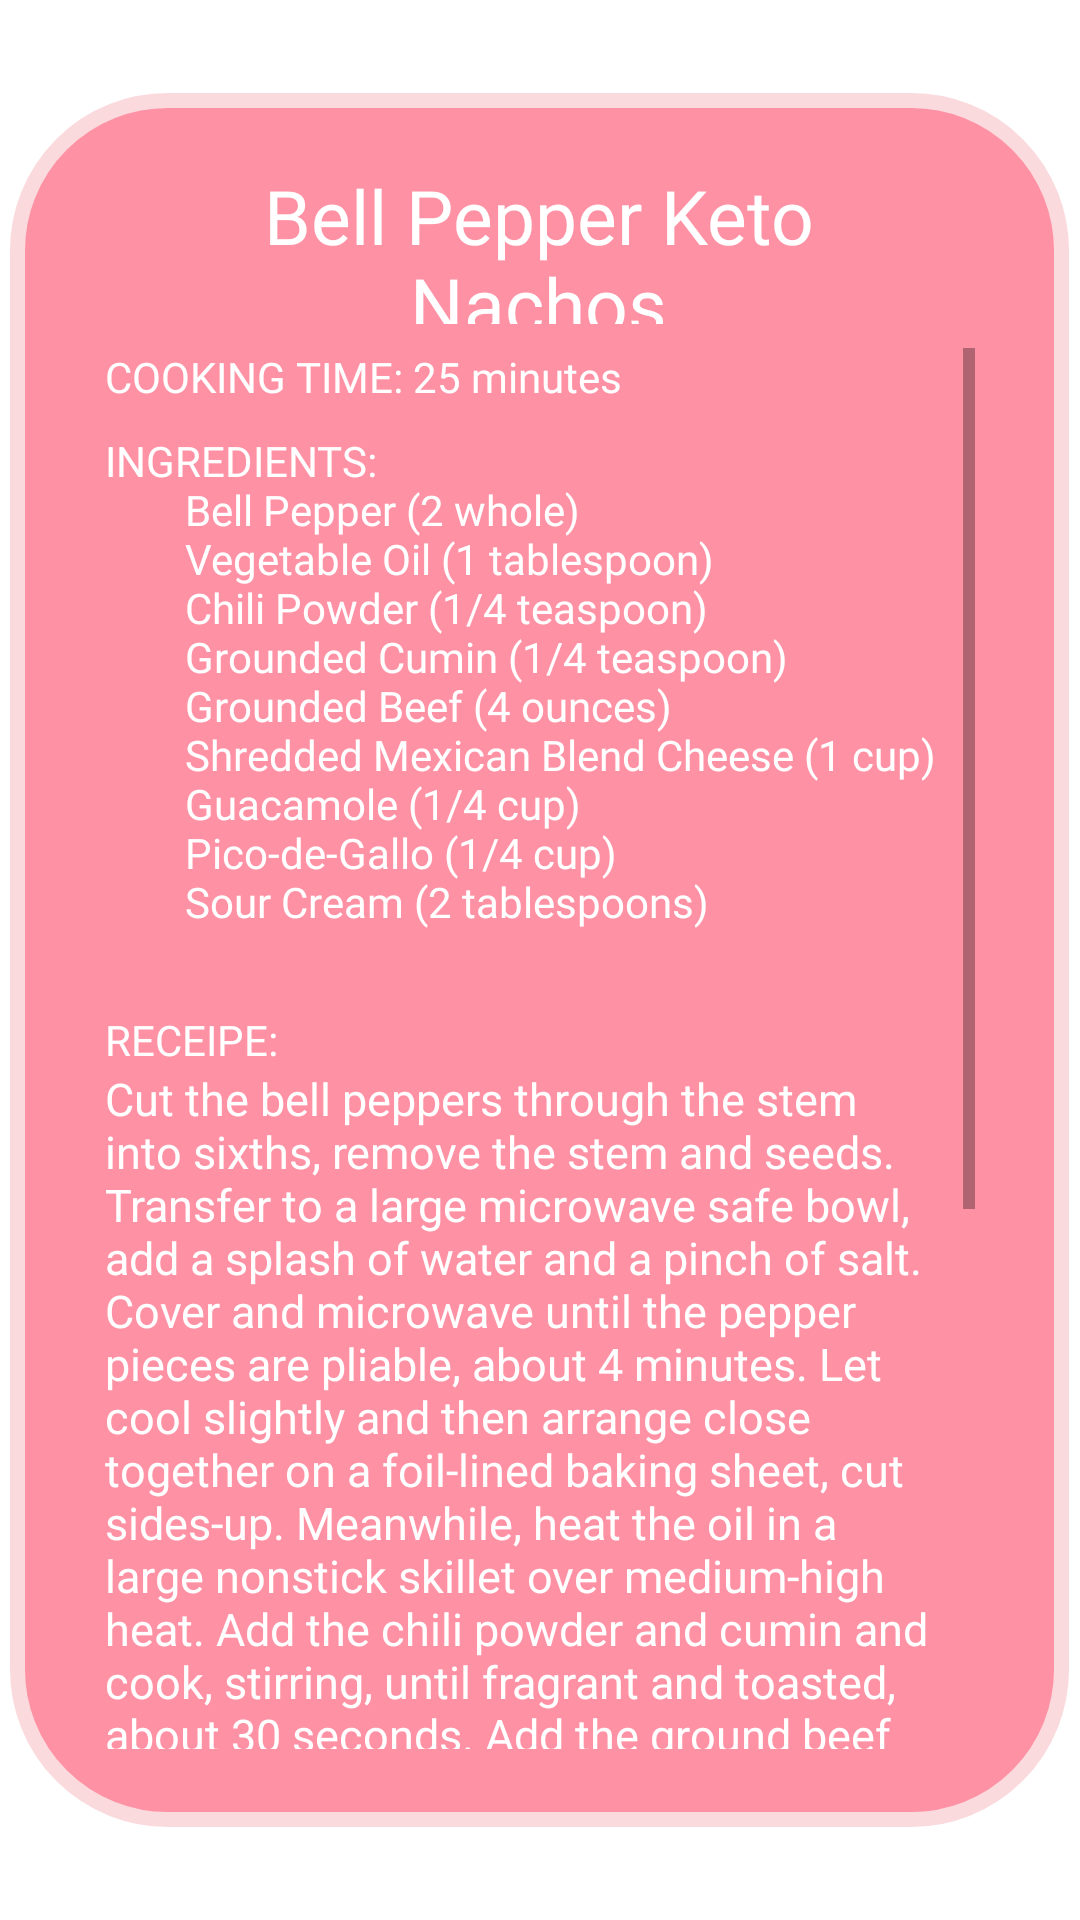

Android layout source for this screen:
<!-- AndroidManifest.xml: application theme Theme.FoodApp -->
<!-- res/layout/receipe_popup_bell.xml -->
<?xml version="1.0" encoding="utf-8"?>
<androidx.constraintlayout.widget.ConstraintLayout xmlns:android="http://schemas.android.com/apk/res/android"
    xmlns:app="http://schemas.android.com/apk/res-auto"
    xmlns:tools="http://schemas.android.com/tools"
    android:layout_width="match_parent"
    android:layout_height="match_parent"
    android:theme="@style/Theme.FoodApp.Custom">

    <TextView
        android:id="@+id/popup_rectangle"
        android:layout_width="353dp"
        android:layout_height="578dp"
        android:background="@drawable/logo_pinkrectangle"
        android:textAlignment="center"

        app:layout_constraintBottom_toBottomOf="parent"
        app:layout_constraintEnd_toEndOf="parent"
        app:layout_constraintHorizontal_bias="0.496"
        app:layout_constraintStart_toStartOf="parent"
        app:layout_constraintTop_toTopOf="parent" />


    <TextView
        android:id="@+id/popup_receipe_title"
        android:layout_width="270dp"
        android:layout_height="53dp"
        android:layout_marginStart="28dp"
        android:layout_marginTop="24dp"
        android:layout_marginEnd="33dp"
        android:layout_weight="1"
        android:fontFamily="@font/bs_reg"
        android:gravity="center"
        android:text="Bell Pepper Keto Nachos"
        android:textColor="@color/white"
        android:textSize="25sp"
        app:layout_constraintEnd_toEndOf="@+id/popup_rectangle"
        app:layout_constraintHorizontal_bias="0.59"
        app:layout_constraintStart_toStartOf="@+id/popup_rectangle"
        app:layout_constraintTop_toTopOf="@+id/popup_rectangle" />


    <ScrollView
        android:layout_width="290dp"
        android:layout_height="467dp"
        android:layout_marginTop="8dp"
        app:layout_constraintEnd_toEndOf="@+id/popup_rectangle"
        app:layout_constraintStart_toStartOf="@+id/popup_rectangle"
        app:layout_constraintTop_toBottomOf="@+id/popup_receipe_title">

        <LinearLayout
            android:layout_width="match_parent"
            android:layout_height="wrap_content"
            android:orientation="vertical" >

            <TextView
                android:id="@+id/textView11"
                android:layout_width="match_parent"
                android:layout_height="28dp"
                android:fontFamily="@font/bs_bold"
                android:text="@string/BellCookingTime"
                android:textColor="@color/white" />

            <TextView
                android:id="@+id/textView12"
                android:layout_width="match_parent"
                android:layout_height="193dp"
                android:fontFamily="@font/bs_bold"
                android:text="@string/BellIngredients"
                android:textColor="@color/white" />

            <TextView
                android:id="@+id/textView6"
                android:layout_width="match_parent"
                android:layout_height="wrap_content"
                android:fontFamily="@font/bs_bold"
                android:text="@string/receipeSubtitle"
                android:textColor="@color/white" />

            <TextView
                android:id="@+id/popup_instructions"
                android:layout_width="match_parent"
                android:layout_height="520dp"

                android:gravity="left"
                android:text="@string/BellRecipe"
                android:textColor="@color/white"
                android:textSize="15sp"
                app:layout_constraintEnd_toEndOf="@+id/popup_rectangle"
                app:layout_constraintStart_toStartOf="@+id/popup_rectangle"
                app:layout_constraintTop_toBottomOf="@+id/popup_receipe_title" />
        </LinearLayout>
    </ScrollView>


</androidx.constraintlayout.widget.ConstraintLayout>
<!-- resources referenced by this layout -->
<resources>
  <color name="white">#FFFFFFFF</color>
  <!-- drawable logo_pinkrectangle (drawable) -->
  <?xml version="1.0" encoding="utf-8"?>
  <selector xmlns:android="http://schemas.android.com/apk/res/android">
      <item>
          <shape>
              <solid
                  android:shape="rectangle"
                  android:color="@color/pink_3"/>
  
              <stroke
                  android:width="5dp"
                  android:color="@color/pink_1">
  
              </stroke>
  
              <corners
                  android:radius="50dp"/>
  
              <size
                  android:width="400dp"
                  android:height="550dp" />
  
          </shape>
      </item>
  </selector>
  <string name="BellCookingTime">COOKING TIME: 25 minutes</string>
  <string name="BellIngredients">INGREDIENTS:"
          Bell Pepper (2 whole)
          Vegetable Oil (1 tablespoon)
          Chili Powder (1/4 teaspoon)
          Grounded Cumin (1/4 teaspoon)
          Grounded Beef (4 ounces)
          Shredded Mexican Blend Cheese (1 cup)
          Guacamole (1/4 cup)
          Pico-de-Gallo (1/4 cup)
          Sour Cream (2 tablespoons)" </string>
  <string name="BellRecipe">Cut the bell peppers through the stem into sixths, remove the stem and seeds. Transfer to a large microwave safe bowl, add a splash of water and a pinch of salt. Cover and microwave until the pepper pieces are pliable, about 4 minutes. Let cool slightly and then arrange close together on a foil-lined baking sheet, cut sides-up.
  Meanwhile, heat the oil in a large nonstick skillet over medium-high heat. Add the chili powder and cumin and cook, stirring, until fragrant and toasted, about 30 seconds. Add the ground beef and 1/4 teaspoon salt and cook, stirring and breaking up into bite-size pieces, until browned and cooked through, about 4 minutes.
  Preheat the broiler. Spoon some beef mixture onto each pepper piece. Sprinkle with cheese and broil until the cheese melts, about 1 minute. Top with dollops of guacamole and pico de gallo. Thin the sour cream out with a little water and drizzle over the nachos.</string>
  <string name="receipeSubtitle">RECEIPE:</string>
  <style name="Theme.FoodApp.Custom">
          <item name="android:windowIsTranslucent">true</item>
          <item name="android:windowCloseOnTouchOutside">true</item>
          <item name="android:windowBackground">@color/translucent</item>
      </style>
  <style name="Theme.FoodApp" parent="Theme.MaterialComponents.DayNight.DarkActionBar">
          
          <item name="colorPrimary">@color/green_2</item>
          <item name="colorPrimaryVariant">@color/black</item>
          <item name="colorOnPrimary">@color/white</item>
          
          <item name="colorSecondary">@color/green_3</item>
          <item name="colorSecondaryVariant">@color/green_3</item>
          <item name="colorOnSecondary">@color/black</item>
          
          <item name="android:statusBarColor">?attr/colorPrimaryVariant</item>
          
          <item name="colorBackgroundFloating">@color/white</item>
      </style>
  <color name="pink_3">#ff91a4</color>
  <color name="pink_1">#fadadd</color>
  <color name="translucent">#A3131306</color>
  <color name="green_2">#3e7856</color>
  <color name="black">#FF000000</color>
  <color name="green_3">#45625c</color>
</resources>
